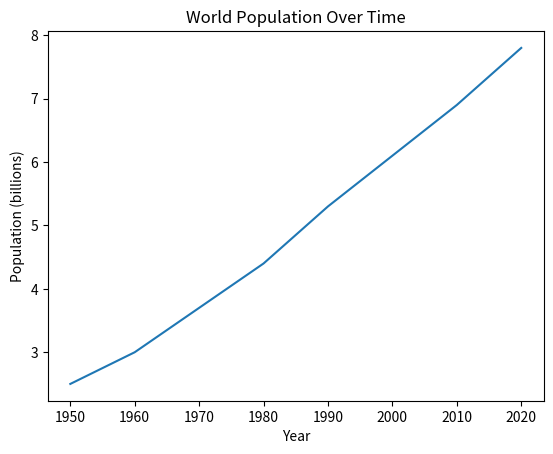
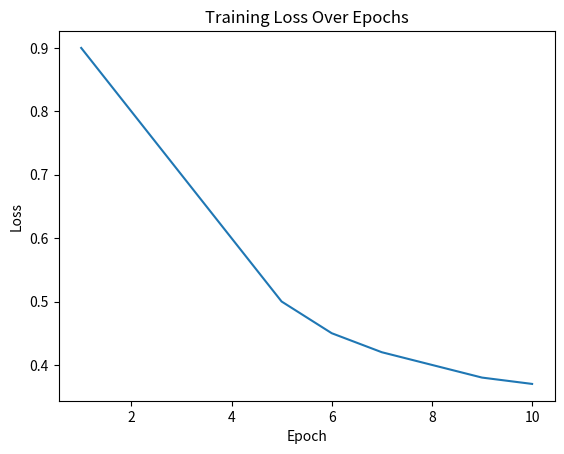
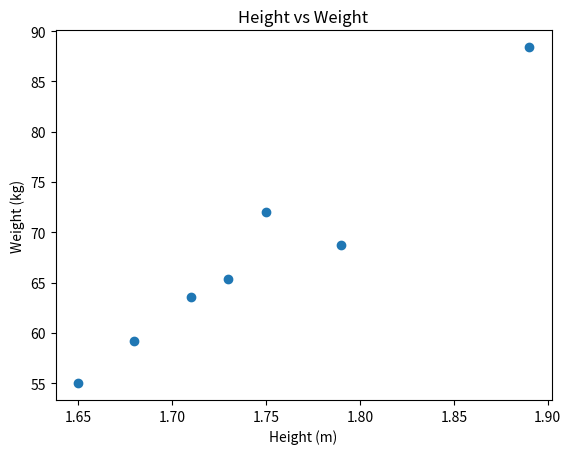
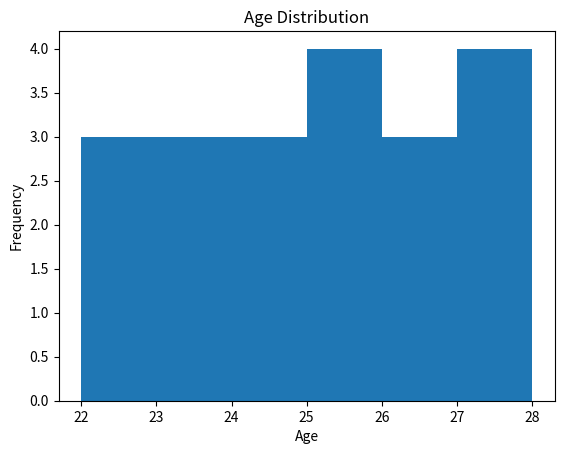
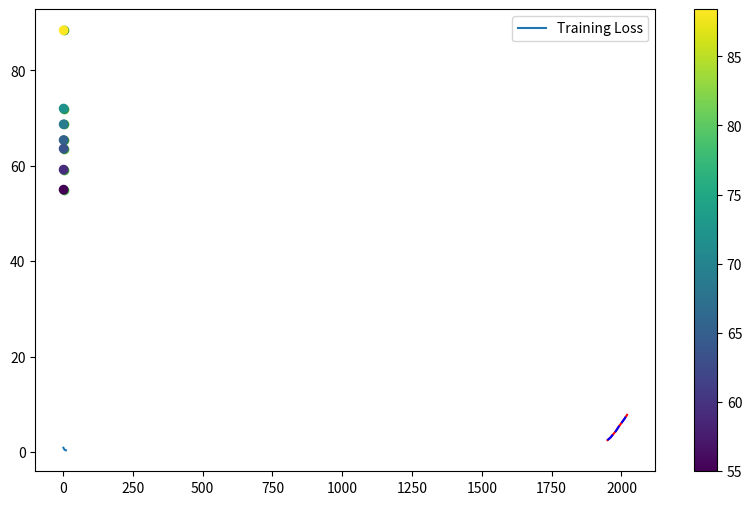
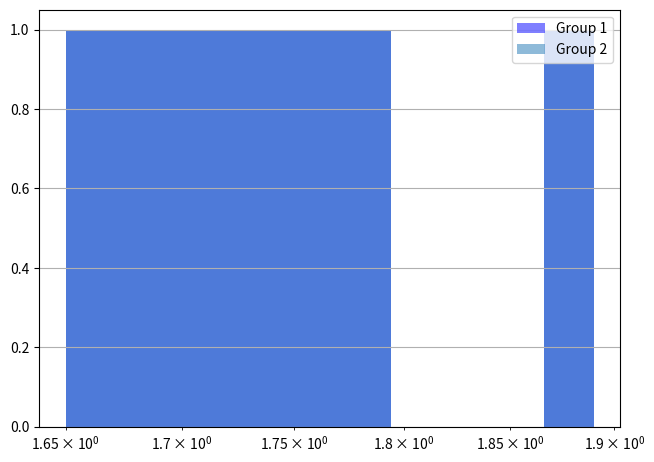
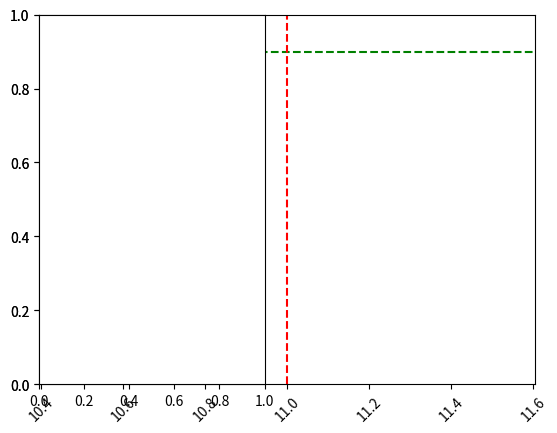

Write the Python code that produced these figures, in order. (Note: this script raises an exception after producing the figures.)
# intermediate python

# ============================================
# Intermediate Python - Chapter 1 - Matplotlib
# COMPLETE NOTES
# ============================================

import matplotlib.pyplot as plt
import numpy as np

# ===== 1. WHAT IS MATPLOTLIB? =====
# Matplotlib = Python library for data visualization
# Most used visualization library in AI/ML
# Shows patterns, trends, distributions in data
# ALWAYS import as: import matplotlib.pyplot as plt










# ===== 2. LINE PLOT =====
# Used for: trends over TIME or continuous data
# X-axis = time/sequence, Y-axis = values

year = [1950, 1960, 1970, 1980, 1990, 2000, 2010, 2020]
population = [2.5, 3.0, 3.7, 4.4, 5.3, 6.1, 6.9, 7.8]

plt.plot(year, population)
plt.xlabel("Year")
plt.ylabel("Population (billions)")
plt.title("World Population Over Time")
plt.show()

# ⚠️ AI/ML use:
# Plotting training loss over epochs!
import matplotlib.pyplot as plt
epochs = [1, 2, 3, 4, 5, 6, 7, 8, 9, 10]
loss = [0.9, 0.8, 0.7, 0.6, 0.5, 0.45, 0.42, 0.40, 0.38, 0.37]
plt.plot(epochs, loss)
plt.xlabel("Epoch")
plt.ylabel("Loss")
plt.title("Training Loss Over Epochs")
plt.show()











# ===== 3. SCATTER PLOT =====
# Used for: relationship/correlation between 2 variables
# Each point = one data sample

import matplotlib.pyplot as plt
heights = [1.73, 1.68, 1.71, 1.89, 1.79, 1.65, 1.75]
weights = [65.4, 59.2, 63.6, 88.4, 68.7, 55.0, 72.0]

plt.scatter(heights, weights)
plt.xlabel("Height (m)")
plt.ylabel("Weight (kg)")
plt.title("Height vs Weight")
plt.show()

# ⚠️ AI/ML use:
# Check if features are correlated before building model
# Visualize predictions vs actual values
# Check if data is linearly separable (classification)













# ===== 4. HISTOGRAM =====
# Used for: distribution of ONE variable
# Shows how many times each value appears
# X-axis = value ranges (bins), Y-axis = frequency (count)

import matplotlib.pyplot as plt
ages = [22, 25, 23, 28, 24, 26, 22, 27, 25, 23,
        24, 26, 28, 22, 25, 27, 23, 26, 24, 25]

plt.hist(ages, bins=6)
plt.xlabel("Age")
plt.ylabel("Frequency")
plt.title("Age Distribution")
plt.show()

# bins = number of bars
# more bins = more detail but noisier
# fewer bins = smoother but less detail

# ⚠️ AI/ML use:
# Check distribution of features before training
# Detect skewed data (needs normalization!)
# Check if target variable is balanced/imbalanced














# ===== 5. CUSTOMIZATION =====

# --- Labels ---
plt.xlabel("X axis label")
plt.ylabel("Y axis label")
plt.title("Plot Title")

# --- Ticks ---
# Change what values appear on axes
plt.xticks([0, 1, 2, 3], ["zero", "one", "two", "three"])
plt.yticks([0, 25, 50, 75, 100])

# --- Size ---
# Change figure size (width, height in inches)
plt.figure(figsize=(10, 6))   # wider, taller plot

# --- Colors & Styles ---
plt.plot(year, population, color="red")
plt.plot(year, population, color="blue", linestyle="--")  # dashed
plt.scatter(heights, weights, color="green", alpha=0.7)   # transparency

# --- Labels on data points ---
plt.scatter(heights, weights, c=weights, cmap="viridis")  # color by value!
plt.colorbar()   # shows color scale













# ===== 6. MULTIPLE PLOTS =====
# Plot multiple lines on same graph

plt.plot(epochs, loss, label="Training Loss")
# plt.plot(epochs, val_loss, label="Validation Loss")
plt.legend()    # shows labels!
plt.show()

# ⚠️ AI/ML use: Compare training vs validation loss!











# ===== 7. plt.show() vs plt.clf() =====
plt.show()   # displays the plot and clears it
plt.clf()    # clears plot WITHOUT showing
# Always call plt.show() to display!
# Call plt.clf() when starting a new plot










# ===== 8. CHOOSING THE RIGHT PLOT =====
# Line plot    → trend over time (loss, accuracy per epoch)
# Scatter plot → relationship between 2 variables (correlation)
# Histogram   → distribution of 1 variable (feature distribution)









# ===== KEY TAKEAWAYS FOR AI/ML =====
# 1. Line plot → training loss/accuracy over epochs
# 2. Scatter plot → feature correlation, predictions vs actual
# 3. Histogram → check data distribution before training
# 4. Always add labels and title — makes plots professional!
# 5. figsize=(10,6) → standard size for ML reports
# 6. alpha → transparency, useful when points overlap
# 7. legend() → essential when plotting multiple lines









# ===== THINGS I MISSED =====

# 1. plt.xscale() - logarithmic scale
plt.xscale('log')   # used when data spans huge range!
# Example: population data 1000 to 7,000,000,000
# ⚠️ AI/ML use: learning rate plots (0.0001 to 1.0)

# 2. Scatter plot with size parameter
# plt.scatter(x, y, s=sizes)    # s = size of each dot
# plt.scatter(x, y, c=colors)   # c = color of each dot
# ⚠️ AI/ML use: bubble charts showing 3 variables at once!

# 3. plt.grid() - add grid lines
plt.grid(True)    # makes plots easier to read

# 4. plt.tight_layout() - fixes overlapping labels
plt.tight_layout()   # always call before plt.show()!

# 5. Comparing histograms
import matplotlib.pyplot as plt
data1 = [1.73, 1.68, 1.71, 1.89, 1.79, 1.65, 1.75]
data2 = [1.73, 1.68, 1.71, 1.89, 1.79, 1.65, 1.75]
plt.hist(data1, bins=10, label="Group 1", alpha=0.5,color="blue")
plt.hist(data2, bins=10, label="Group 2", alpha=0.5)
plt.legend()
plt.show()
# alpha=0.5 makes them transparent so both visible!
# ⚠️ AI/ML use: compare distribution of 2 features!

# 6. plt.xticks rotation
plt.xticks(rotation=45)   # rotate labels so they don't overlap
# used when x-axis labels are long strings!











# 1. plt.savefig() - save plot to file
plt.savefig("plot.png", dpi=300)    # high quality!
plt.savefig("plot.jpg", dpi=150)
# ⚠️ AI/ML use: save training plots to reports!
# Must call BEFORE plt.show()!

# 2. plt.axhline() - horizontal line (opposite of axvline)
plt.axhline(y=0.9, color='green', linestyle='--')  # target accuracy line
plt.axvline(x=11, color='red', linestyle='--')     # you already know this!

# 3. plt.subplot() vs plt.subplots() 
# plt.subplots() → modern way (you used this!) ✅
# plt.subplot() → old way, still seen in tutorials
plt.subplot(1, 2, 1)   # (rows, cols, which plot)
plt.plot(x, y)
plt.subplot(1, 2, 2)
plt.hist(data)

# 4. Styling plots
plt.style.use('seaborn')         # prettier style!
plt.style.use('ggplot')          # R-style plots
plt.style.use('dark_background') # dark theme!
# ⚠️ Call this at START before any plotting!

# 5. plt.colorbar() - color scale legend
plt.scatter(x, y, c=values, cmap='viridis')
plt.colorbar()    # shows what colors mean
# ⚠️ AI/ML use: heatmaps, confusion matrices!

# 6. Annotating plots
plt.annotate('Best model!',
             xy=(11, 0.81),        # point to annotate
             xytext=(13, 0.85),    # text position
             arrowprops=dict(arrowstyle='->'))
# ⚠️ AI/ML use: mark important points on plots!

# 7. plt.text() - add text anywhere
plt.text(5, 0.5, "Overfitting zone",
         fontsize=12, color='red')
